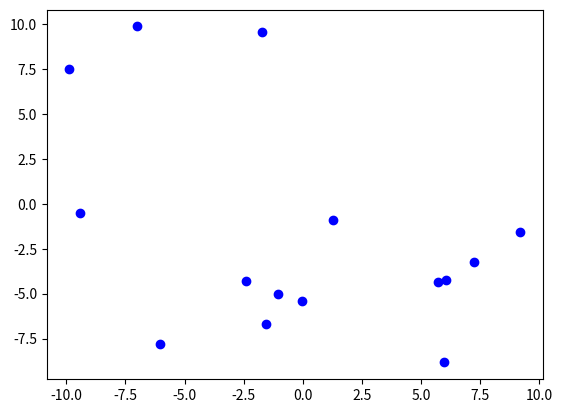

This figure's Python source: (Note: this script raises an exception after producing the figure.)
# This is a sample Python script.

import numpy as np
import pandas as pd
import random
from matplotlib import pyplot as plt

class WeightsVector(object):

    def __init__(self, val, etha = 0.1):
        self.val = val
        self.etha = etha

    def update_weights(self, update: dict):

        #update is expected in form [{'tag': Bool, 'example': list}]

        self.val = self.val + (2*update['tag'] - 1) * update['example']

x = WeightsVector(np.array([1,2,3]))
print(x.val)

class ExamplesMatrix(object):

    #create data

    def __init__(self, p, d, tags = pd.DataFrame(None), etha = 0.1):
        self.val = pd.DataFrame(data = [[random.uniform(-10,10) for dim in range(d)] for ex in range(p)])
        self.tags = tags

    def generate_random_tags(self):
        self.tags = pd.DataFrame([random.choice([True, False]) for ex in self.val.iterrows()])

    #analyse

    def get_classification(self,weights_vec):
        output = np.heaviside((self.val @ weights_vec), 0)
        return output

    def check_weights(self, weights_vec: WeightsVector):
        output = np.ones(len(self.val)) - np.abs(self.tags - self.get_classification(weights_vec.val))
        return output

    def get_first_mistake_index(self, weights_vec: WeightsVector):
        first_mistake = -1
        for i, val in self.check_weights(weights_vec.val).enumerate():
            if val != 1:
                first_mistake = i
                break
        if first_mistake == -1:
            return 'No mistakes'
        return first_mistake

    def get_first_mistake(self, weights_vec):
        first_mistake_index = self.get_first_mistake_index(weights_vec)
        first_mistake = self.val.iloc[first_mistake_index]
        first_mistake_tag = self.tags.iloc[first_mistake_index]

        output = {'tag': first_mistake_tag,
                  'example': first_mistake}
        return output

    #plot

    def plot_classification(self, classification_vec: np.array):
        true_dots = self.val[classification_vec == 1]
        false_dots = self.val[classification_vec == 0]
        #     [self.val.iloc[ex] for ex in range(len(self.val)) if classification_vec[ex] == 1]
        # false_dots = [self.val.iloc[ex] for ex in range(len(self.val)) if classification_vec[ex] == 0]

        plt.scatter(true_dots.iloc[:,0], true_dots.iloc[:,1], color = 'blue', label = 'True')
        plt.scatter(false_dots.iloc[:,0], false_dots.iloc[:,1], color = 'red', label = 'False')
        plt.show()

def iteration(examples_matrix, weights_vec: WeightsVector):
    first_mistake_dict = examples_matrix.get_first_mistake(weights_vec)
    weights_vec.update_weights(first_mistake_dict)

#
x = ExamplesMatrix(15,2)
print(x.val)
x.plot_classification(np.array([1 for i in range(15)]))
x.generate_random_tags()
c = x.check_weights([1,1])
print(c)



def get_error(examples_matrix, tags_vector, weights_vector):
    None

def learning_iteration(examples_matrix, tags_vector, weights_vector):
    return WeightsVector
